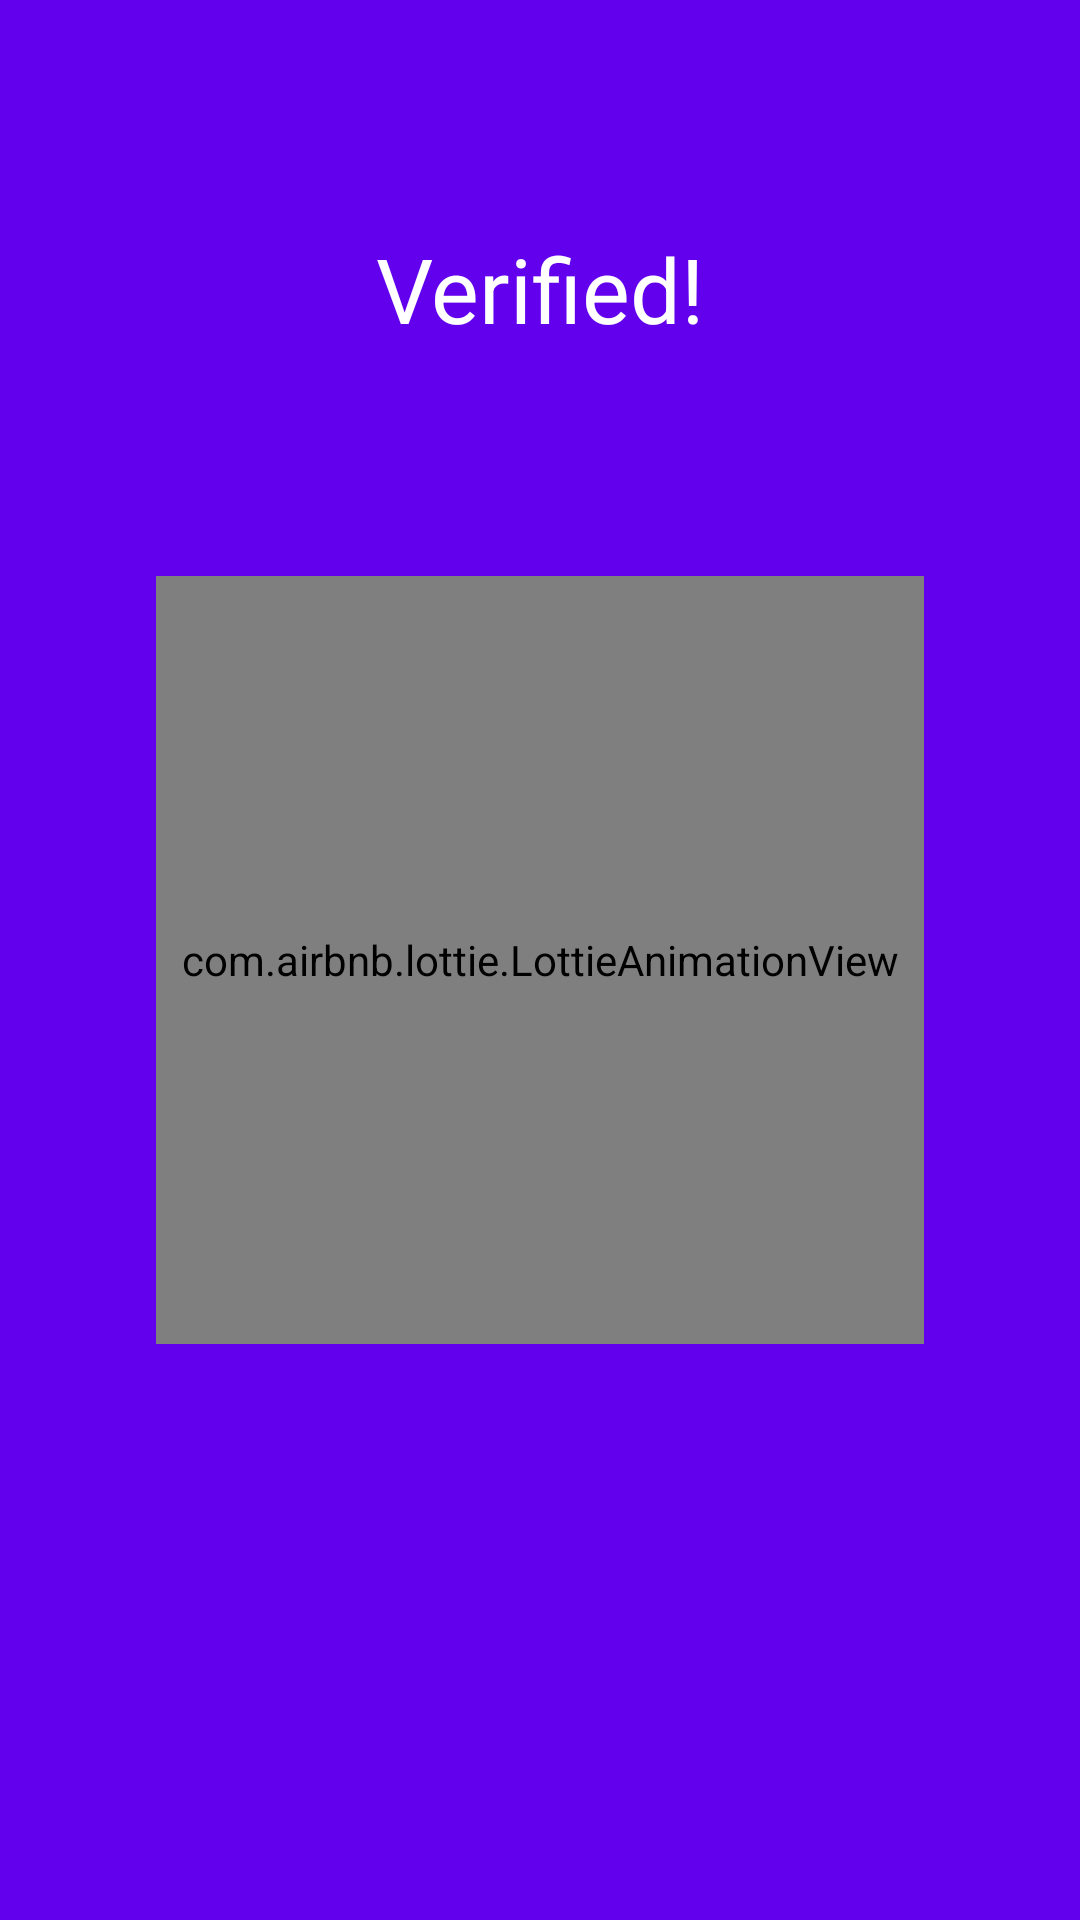

Write the Android layout XML for this screen, with the resource values it uses.
<!-- AndroidManifest.xml: application theme AppTheme -->
<!-- res/layout/activity_verify_success.xml -->
<?xml version="1.0" encoding="utf-8"?>
<androidx.constraintlayout.widget.ConstraintLayout xmlns:android="http://schemas.android.com/apk/res/android"
    xmlns:app="http://schemas.android.com/apk/res-auto"
    xmlns:tools="http://schemas.android.com/tools"
    android:layout_width="match_parent"
    android:layout_height="match_parent"
    android:background="@color/colorPrimary"
    tools:context=".VerifySuccessActivity">

    <com.airbnb.lottie.LottieAnimationView
        android:id="@+id/animation_view"
        android:layout_width="256dp"
        android:layout_height="256dp"

        app:layout_constraintBottom_toBottomOf="parent"
        app:layout_constraintEnd_toEndOf="parent"
        app:layout_constraintStart_toStartOf="parent"
        app:layout_constraintTop_toTopOf="parent"
        app:lottie_autoPlay="true"
        app:lottie_loop="false"
        app:lottie_rawRes="@raw/tick_done" />

    <TextView
        android:id="@+id/textView4"
        android:layout_width="wrap_content"
        android:layout_height="wrap_content"
        android:text="Verified!"
        android:textColor="@color/colorWhite"
        android:textSize="30sp"
        app:layout_constraintBottom_toTopOf="@+id/animation_view"
        app:layout_constraintEnd_toEndOf="parent"
        app:layout_constraintStart_toStartOf="parent"
        app:layout_constraintTop_toTopOf="parent" />

</androidx.constraintlayout.widget.ConstraintLayout>
<!-- resources referenced by this layout -->
<resources>
  <color name="colorPrimary">#6200EE</color>
  <color name="colorWhite">#FFFFFF</color>
  <style name="AppTheme" parent="Theme.AppCompat.Light.DarkActionBar">
          
          <item name="colorPrimary">@color/colorPrimary</item>
          <item name="colorPrimaryDark">@color/colorPrimaryDark</item>
          <item name="colorAccent">@color/colorAccent</item>
      </style>
  <color name="colorPrimaryDark">#3700B3</color>
  <color name="colorAccent">#03DAC5</color>
</resources>
